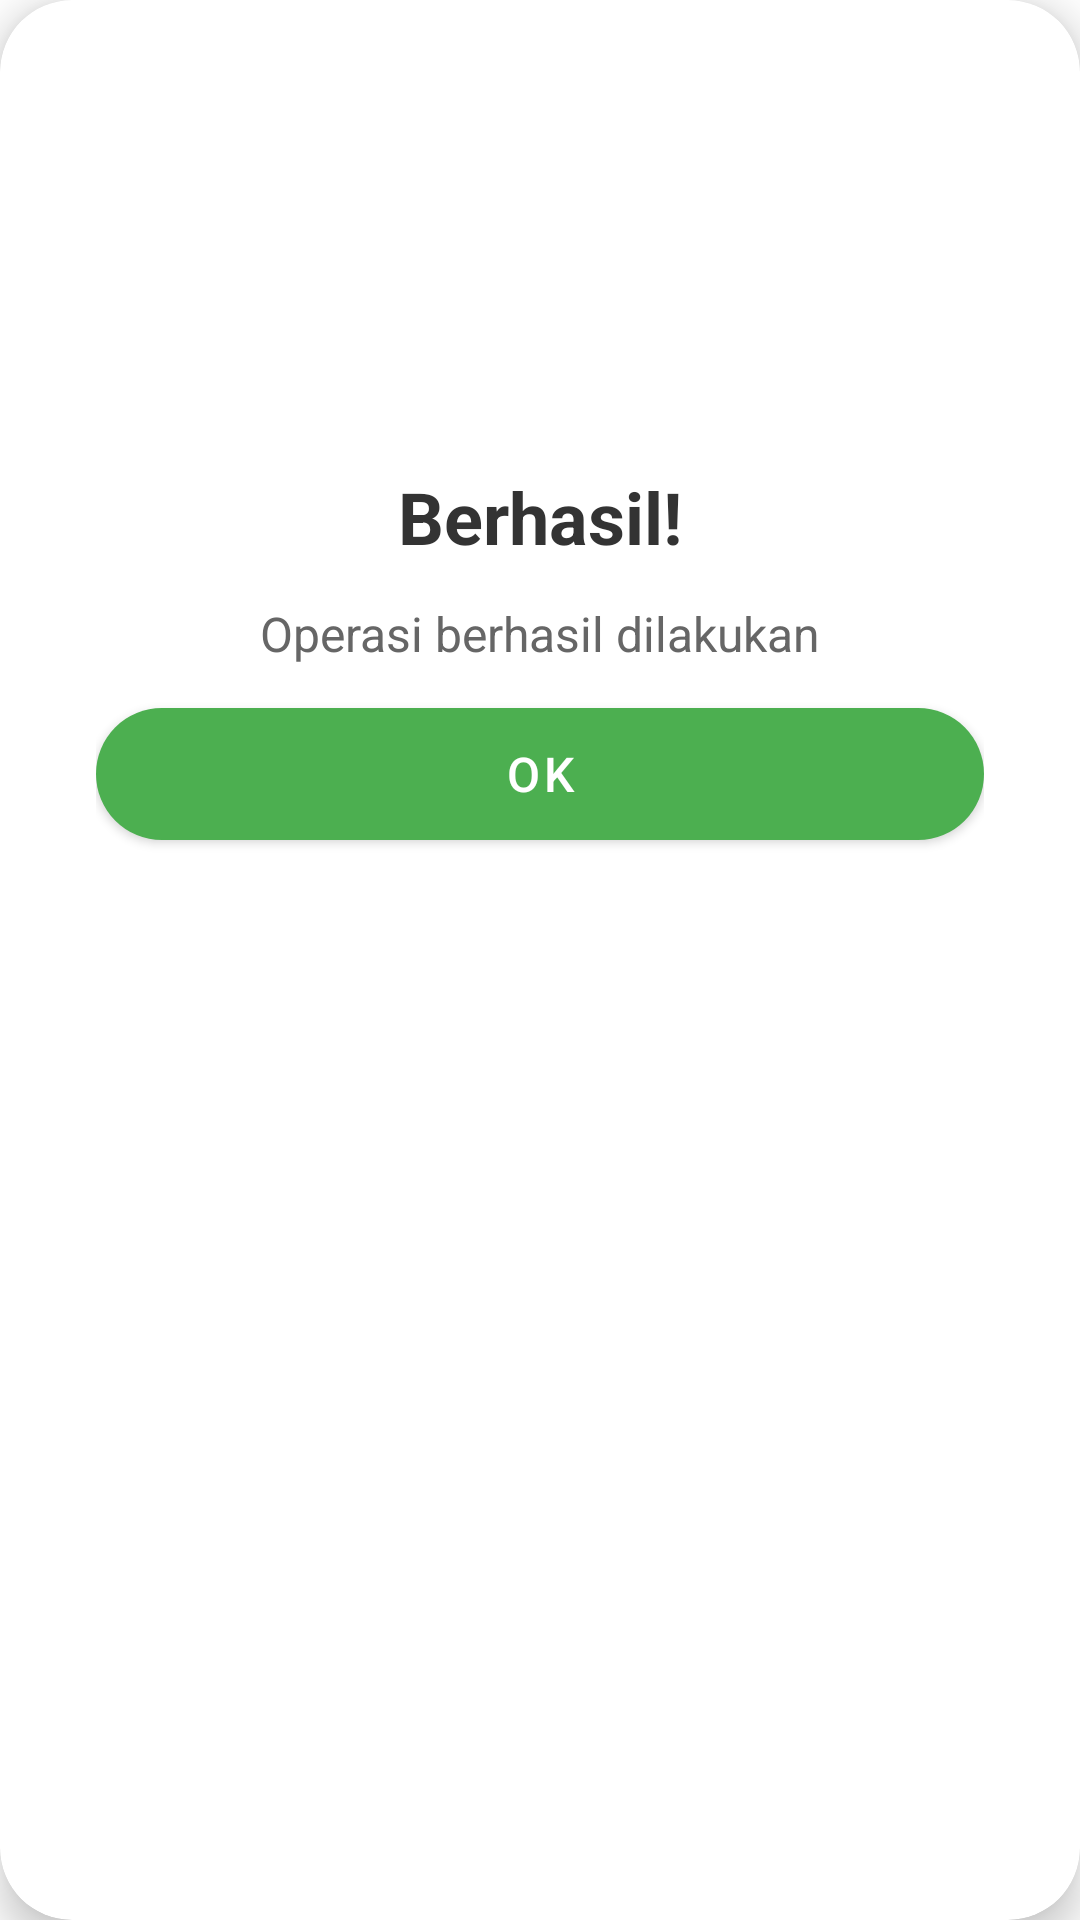

This screen was rendered from an Android layout file. Write that file and the resources it references.
<!-- AndroidManifest.xml: application theme Theme.Absensi -->
<!-- res/layout/dialog_result.xml -->
<?xml version="1.0" encoding="utf-8"?>
<androidx.cardview.widget.CardView xmlns:android="http://schemas.android.com/apk/res/android"
    xmlns:app="http://schemas.android.com/apk/res-auto"
    android:layout_width="match_parent"
    android:layout_height="wrap_content"
    android:layout_margin="24dp"
    app:cardCornerRadius="24dp"
    app:cardElevation="8dp"
    app:cardBackgroundColor="@android:color/white">

    <LinearLayout
        android:layout_width="match_parent"
        android:layout_height="wrap_content"
        android:orientation="vertical"
        android:gravity="center"
        android:padding="32dp">

        
        <FrameLayout
            android:id="@+id/iconContainer"
            android:layout_width="100dp"
            android:layout_height="100dp"
            android:layout_marginBottom="24dp">

            <View
                android:id="@+id/iconBackground"
                android:layout_width="match_parent"
                android:layout_height="match_parent"
                android:background="@drawable/circle_success" />

            <ImageView
                android:id="@+id/ivIcon"
                android:layout_width="56dp"
                android:layout_height="56dp"
                android:layout_gravity="center"
                android:src="@android:drawable/ic_dialog_info"
                app:tint="@android:color/white" />
        </FrameLayout>

        
        <TextView
            android:id="@+id/tvTitle"
            android:layout_width="wrap_content"
            android:layout_height="wrap_content"
            android:text="Berhasil!"
            android:textSize="24sp"
            android:textStyle="bold"
            android:textColor="#333333"
            android:layout_marginBottom="12dp" />

        
        <TextView
            android:id="@+id/tvMessage"
            android:layout_width="match_parent"
            android:layout_height="wrap_content"
            android:text="Operasi berhasil dilakukan"
            android:textSize="16sp"
            android:textColor="#666666"
            android:gravity="center"
            android:lineSpacingExtra="4dp"
            android:layout_marginBottom="8dp" />

        
        <TextView
            android:id="@+id/tvSubMessage"
            android:layout_width="match_parent"
            android:layout_height="wrap_content"
            android:text=""
            android:textSize="14sp"
            android:textColor="#999999"
            android:gravity="center"
            android:visibility="gone"
            android:layout_marginBottom="24dp" />

        
        <com.google.android.material.button.MaterialButton
            android:id="@+id/btnAction"
            android:layout_width="match_parent"
            android:layout_height="56dp"
            android:text="OK"
            android:textSize="16sp"
            android:textAllCaps="false"
            app:cornerRadius="28dp"
            app:backgroundTint="#4CAF50" />

    </LinearLayout>

</androidx.cardview.widget.CardView>
<!-- resources referenced by this layout -->
<resources>
  <style name="Theme.Absensi" parent="Theme.MaterialComponents.DayNight.NoActionBar">
          
          <item name="colorPrimary">@color/primary</item>
          <item name="colorPrimaryVariant">@color/primary_dark</item>
          <item name="colorOnPrimary">@color/white</item>
          
          <item name="colorSecondary">@color/accent</item>
          <item name="colorSecondaryVariant">@color/teal_700</item>
          <item name="colorOnSecondary">@color/black</item>
          
          <item name="android:statusBarColor">@color/primary_dark</item>
      </style>
  <color name="primary">#2196F3</color>
  <color name="primary_dark">#1976D2</color>
  <color name="white">#FFFFFFFF</color>
  <color name="accent">#4CAF50</color>
  <color name="teal_700">#FF018786</color>
  <color name="black">#FF000000</color>
</resources>
